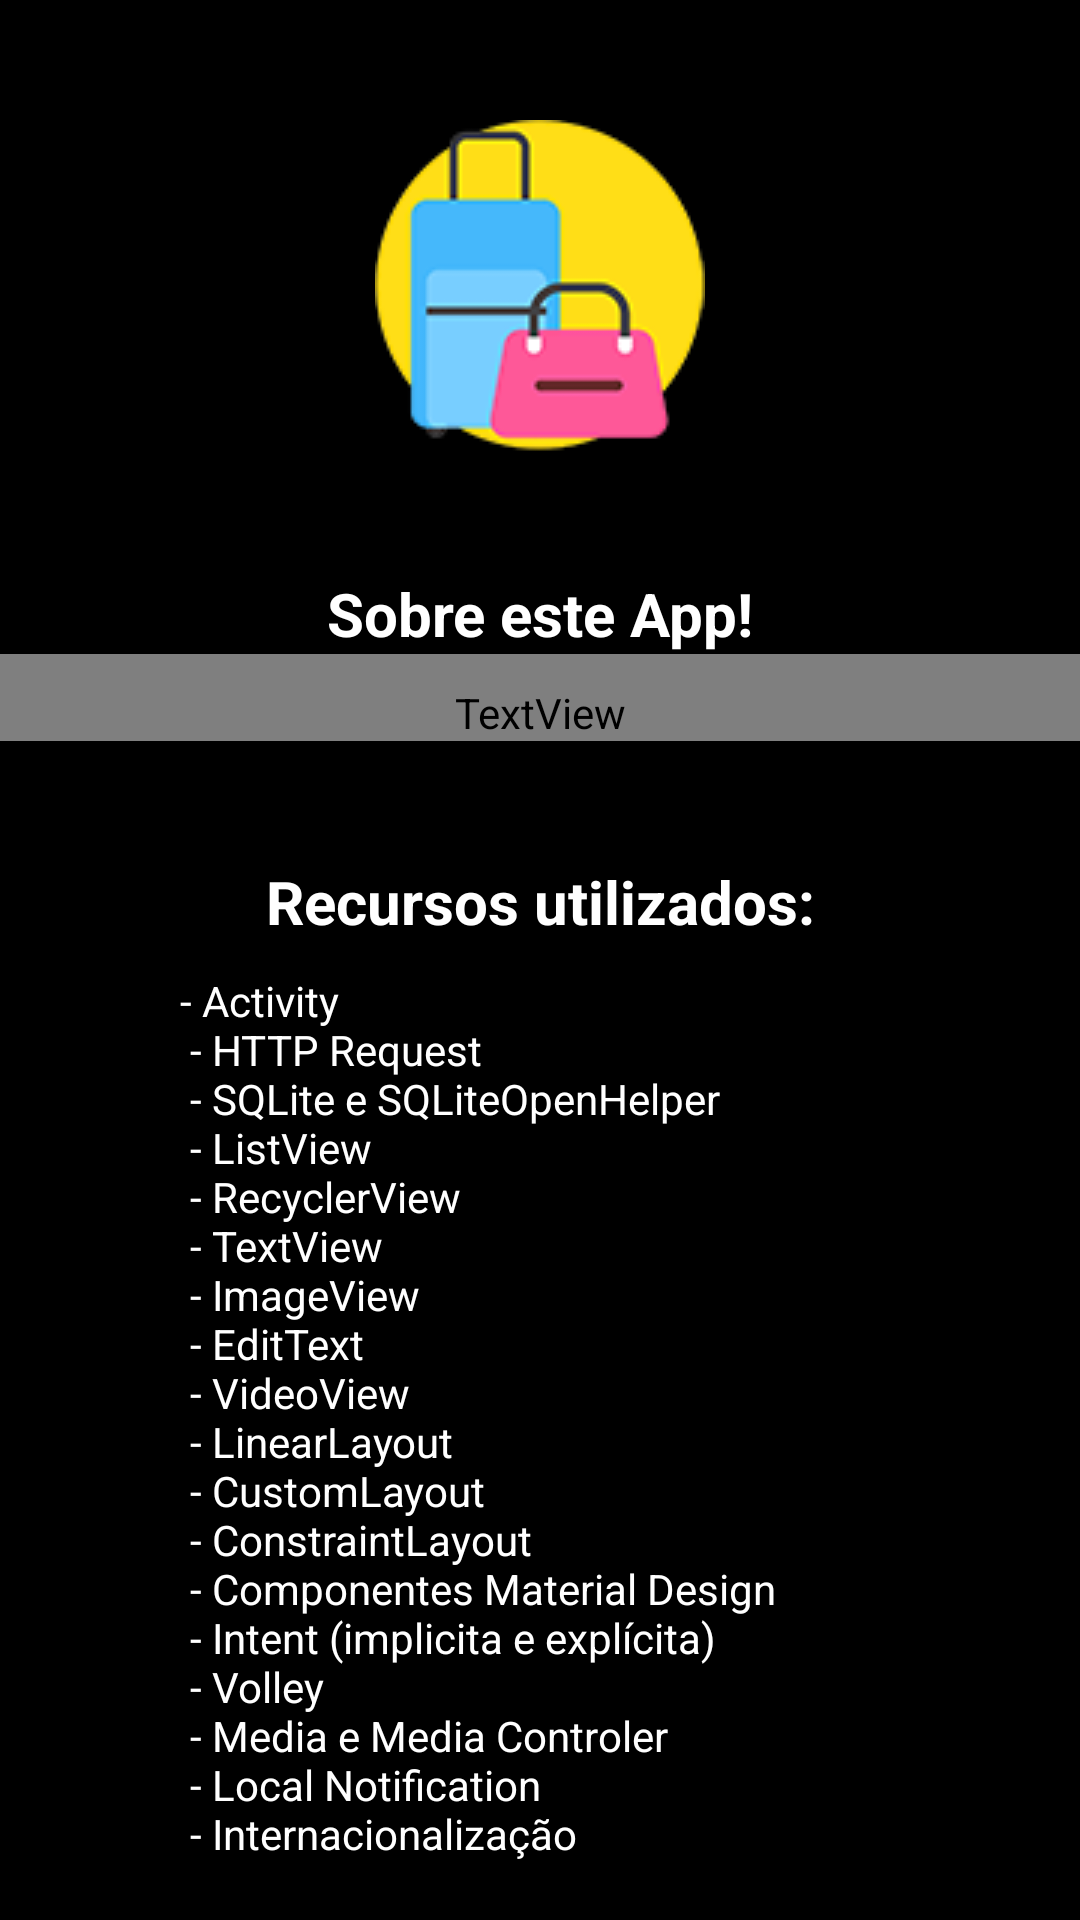

Layout XML and referenced resources for this Android screen:
<!-- AndroidManifest.xml: application theme AppTheme -->
<!-- res/layout/activity_sobre.xml -->
<?xml version="1.0" encoding="utf-8"?>
<LinearLayout xmlns:android="http://schemas.android.com/apk/res/android"
    xmlns:tools="http://schemas.android.com/tools"
    android:layout_width="match_parent"
    android:layout_height="match_parent"
    android:background="#000"
    android:orientation="vertical">

    <ImageView
        android:layout_width="wrap_content"
        android:layout_height="wrap_content"
        android:layout_gravity="center"
        android:layout_marginTop="40dp"
        android:src="@drawable/viaja_povo_logo"
        android:paddingBottom="10dp"/>

    <TextView
        android:id="@+id/strTituloSobre"
        android:layout_width="match_parent"
        android:layout_height="wrap_content"
        android:layout_marginTop="30dp"
        android:textAlignment="center"
        android:gravity="center_vertical"
        android:text="Sobre este App!"
        android:textColor="@color/white"
        android:textSize="20dp"
        android:textStyle="bold"
        tools:ignore="RtlCompat" />

    <TextView
        android:id="@+id/strSobre"
        android:layout_width="match_parent"
        android:layout_height="wrap_content"
        android:textAlignment="center"
        android:textColor="@color/yellow"
        android:text="@string/textoSobre"
        android:textSize="14sp"
        android:paddingTop="10dp"/>

    <TextView
        android:id="@+id/strTituloComponentes"
        android:layout_width="match_parent"
        android:layout_height="wrap_content"
        android:layout_marginTop="40dp"
        android:textAlignment="center"
        android:gravity="center_vertical"
        android:text="@string/titleRecursos"
        android:textColor="@color/white"
        android:textSize="20dp"
        android:textStyle="bold"
        tools:ignore="RtlCompat" />

    <TextView
        android:id="@+id/strComponentesUtilizados"
        android:layout_width="match_parent"
        android:layout_height="wrap_content"
        android:textAlignment="textStart"
        android:paddingStart="60dp"
        android:textColor="@color/white"
        android:text="@string/componentesUtilizadoSobre"
        android:textSize="14sp"
        android:paddingTop="10dp"/>
</LinearLayout>
<!-- resources referenced by this layout -->
<resources>
  <color name="white">#FFF</color>
  <!-- drawable viaja_povo_logo: png bitmap (drawable, 10456 bytes) -->
  <string name="componentesUtilizadoSobre">
       - Activity\n
       - HTTP Request\n
       - SQLite e SQLiteOpenHelper\n
       - ListView\n
       - RecyclerView\n
       - TextView\n
       - ImageView\n
       - EditText\n
       - VideoView\n
       - LinearLayout\n
       - CustomLayout\n
       - ConstraintLayout\n
       - Componentes Material Design\n
       - Intent (implicita e explícita)\n
       - Volley\n
       - Media e Media Controler\n
       - Local Notification\n
       - Internacionalização\n
       </string>
  <string name="textoSobre">App desenvolvido pelos estudantes Renata Leonel e\n Fábio Silva para a disciplina Programação de APP\n Universidade Católica de Brasília, 2021-6
   </string>
  <string name="titleRecursos" translatable="false">Recursos utilizados:</string>
</resources>
